6-way image classification set "Dataset Rose" from GitHub (siddhesh0309/Flower-Doc); label vocabulary: black spot, downy mildew, fresh leaf, rose botrytis, rose crown gall, rose dying.

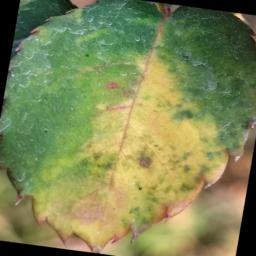
Label: downy mildew

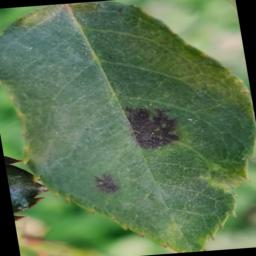
Label: black spot

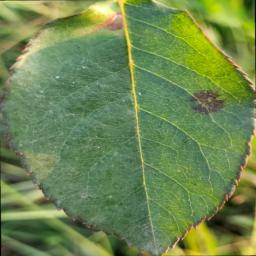
Label: black spot

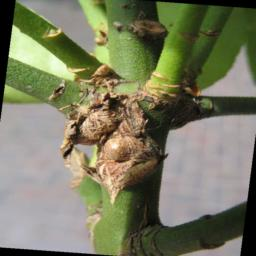
Label: rose crown gall

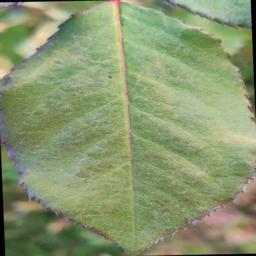
Label: fresh leaf

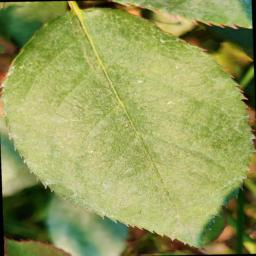
Label: fresh leaf
